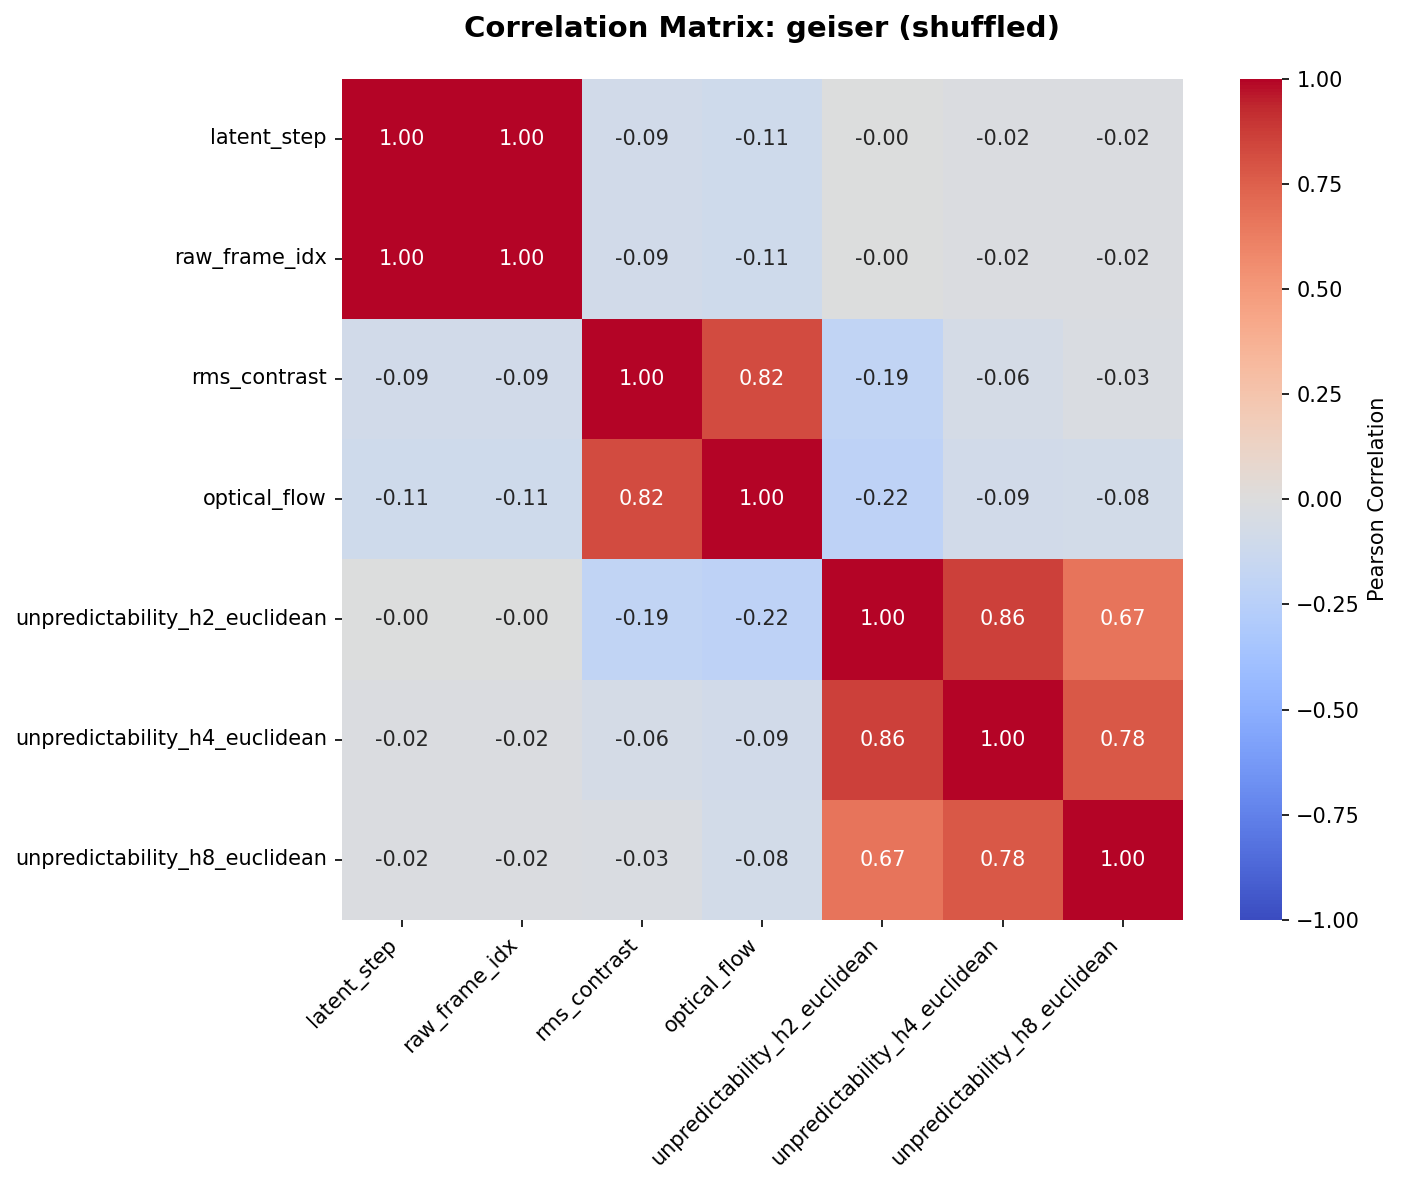

Source data for this figure (header and first rows):
, latent_step, raw_frame_idx, rms_contrast, optical_flow, unpredictability_h2_euclidean, unpredictability_h4_euclidean, unpredictability_h8_euclidean
latent_step, 1.0, 1.0, -0.08681, -0.1076, -0.004539, -0.01599, -0.01867
raw_frame_idx, 1.0, 1.0, -0.08681, -0.1076, -0.004539, -0.01599, -0.01867
rms_contrast, -0.08681, -0.08681, 1.0, 0.8228, -0.1947, -0.0631, -0.02512
optical_flow, -0.1076, -0.1076, 0.8228, 1.0, -0.2164, -0.09335, -0.08267
unpredictability_h2_euclidean, -0.004539, -0.004539, -0.1947, -0.2164, 1.0, 0.8594, 0.6662
unpredictability_h4_euclidean, -0.01599, -0.01599, -0.0631, -0.09335, 0.8594, 1.0, 0.7792
unpredictability_h8_euclidean, -0.01867, -0.01867, -0.02512, -0.08267, 0.6662, 0.7792, 1.0
